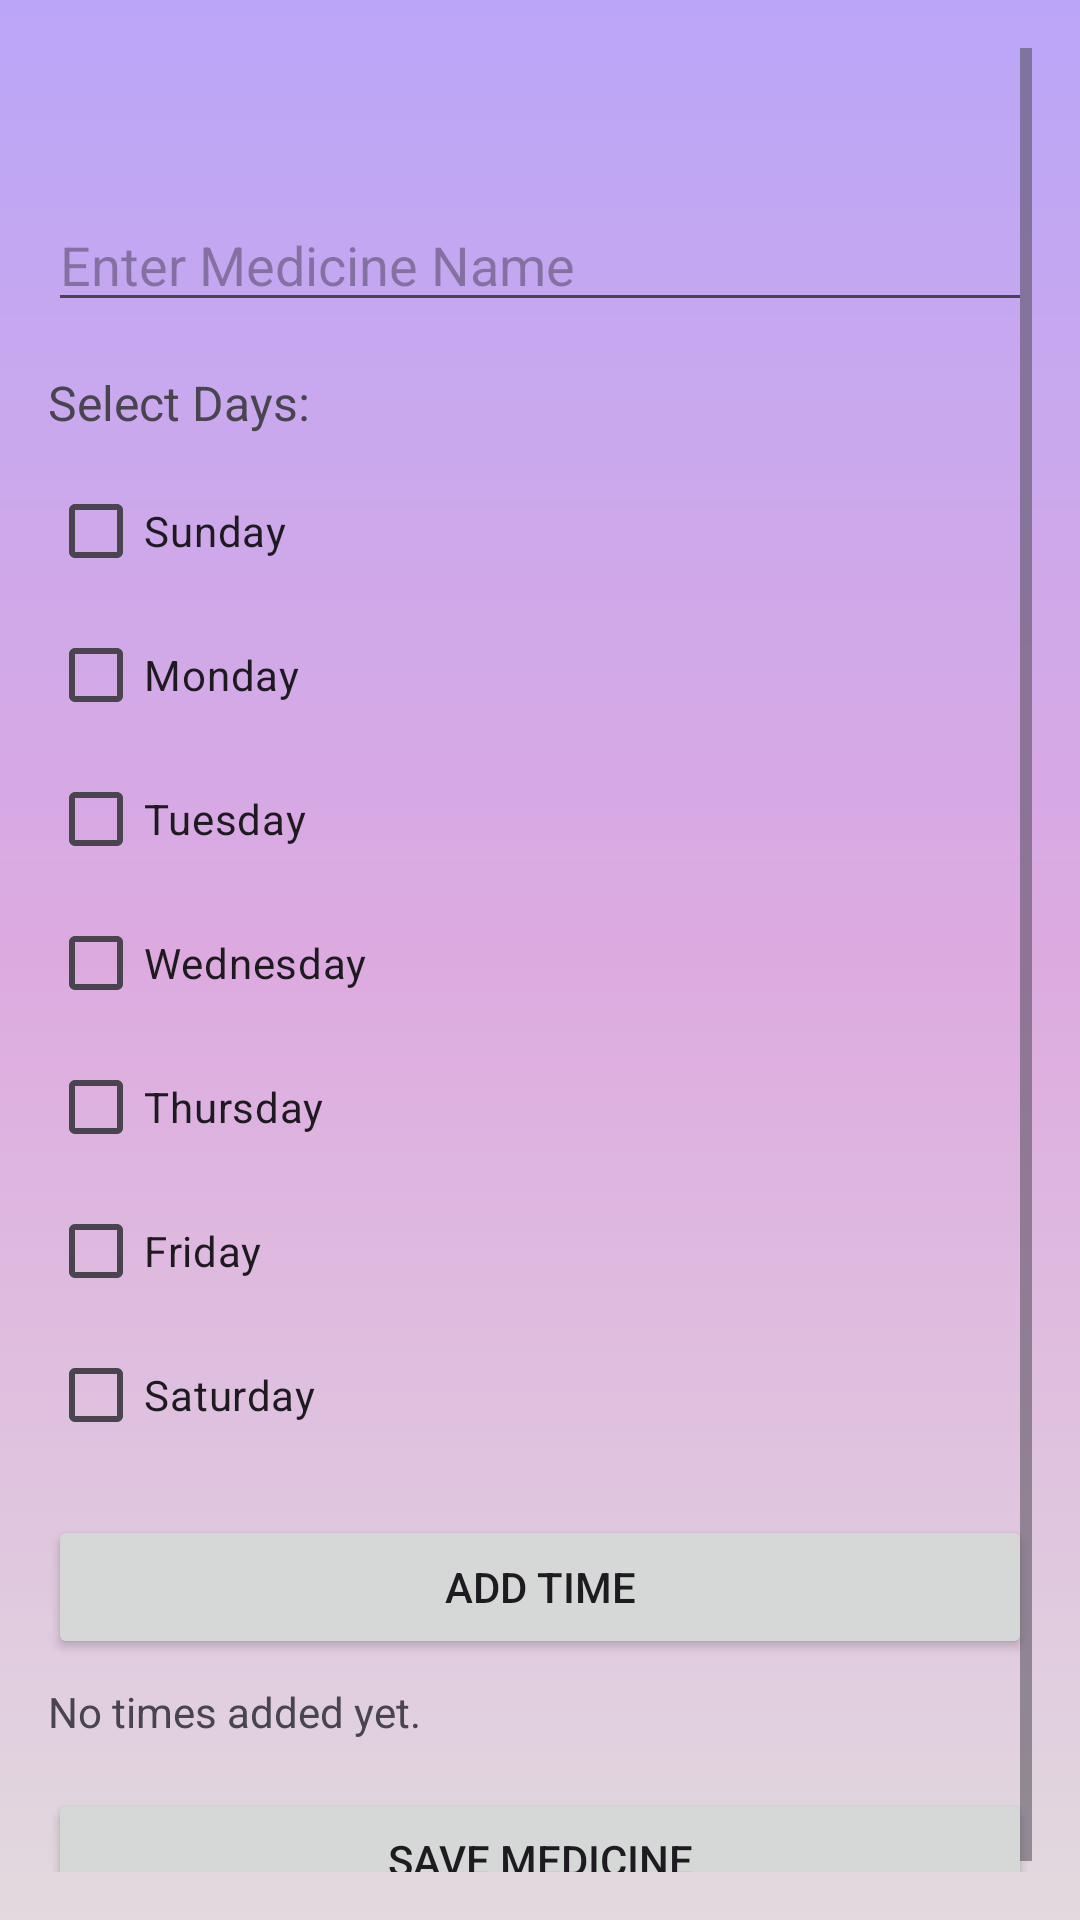

Android layout source for this screen:
<!-- AndroidManifest.xml: application theme Theme.Curamate -->
<!-- res/layout/activity_add_medicine.xml -->
<?xml version="1.0" encoding="utf-8"?>
<ScrollView xmlns:android="http://schemas.android.com/apk/res/android"
    android:layout_width="match_parent"
    android:layout_height="match_parent"
    android:padding="16dp">

    <LinearLayout
        android:orientation="vertical"
        android:layout_width="match_parent"
        android:layout_height="wrap_content">

        
        <EditText
            android:layout_marginTop="50dp"
            android:id="@+id/edtMedicineName"
            android:hint="Enter Medicine Name"
            android:layout_width="match_parent"
            android:layout_height="wrap_content"
            android:layout_marginBottom="16dp" />

        
        <TextView
            android:text="Select Days:"
            android:textSize="16sp"
            android:layout_width="wrap_content"
            android:layout_height="wrap_content"
            android:layout_marginBottom="8dp" />

        <LinearLayout
            android:id="@+id/dayCheckboxLayout"
            android:orientation="vertical"
            android:layout_width="match_parent"
            android:layout_height="wrap_content">

            <CheckBox android:id="@+id/chkSun" android:text="Sunday"
                android:layout_width="wrap_content" android:layout_height="wrap_content"/>
            <CheckBox android:id="@+id/chkMon" android:text="Monday"
                android:layout_width="wrap_content" android:layout_height="wrap_content"/>
            <CheckBox android:id="@+id/chkTue" android:text="Tuesday"
                android:layout_width="wrap_content" android:layout_height="wrap_content"/>
            <CheckBox android:id="@+id/chkWed" android:text="Wednesday"
                android:layout_width="wrap_content" android:layout_height="wrap_content"/>
            <CheckBox android:id="@+id/chkThu" android:text="Thursday"
                android:layout_width="wrap_content" android:layout_height="wrap_content"/>
            <CheckBox android:id="@+id/chkFri" android:text="Friday"
                android:layout_width="wrap_content" android:layout_height="wrap_content"/>
            <CheckBox android:id="@+id/chkSat" android:text="Saturday"
                android:layout_width="wrap_content" android:layout_height="wrap_content"/>
        </LinearLayout>

        
        <Button
            android:id="@+id/btnSetTime"
            android:text="Add Time"
            android:layout_width="match_parent"
            android:layout_height="wrap_content"
            android:layout_marginTop="16dp" />

        
        <TextView
            android:id="@+id/txtTimes"
            android:text="No times added yet."
            android:layout_width="match_parent"
            android:layout_height="wrap_content"
            android:layout_marginTop="8dp"
            android:layout_marginBottom="16dp" />

        
        <Button
            android:id="@+id/btnSaveMedicine"
            android:text="Save Medicine"
            android:layout_width="match_parent"
            android:layout_height="wrap_content" />

    </LinearLayout>
</ScrollView>
<!-- resources referenced by this layout -->
<resources>
  <style name="Theme.Curamate" parent="Base.Theme.Curamate" />
  <style name="Base.Theme.Curamate" parent="Theme.Material3.DayNight.NoActionBar">
          
          <item name="android:windowBackground">@drawable/background_gradient</item>
      </style>
  <!-- drawable background_gradient (drawable) -->
  <?xml version="1.0" encoding="utf-8"?>
  <shape xmlns:android="http://schemas.android.com/apk/res/android"
      android:shape="rectangle">
  
      <gradient
          android:startColor="#BAA6F8"
          android:centerColor="#DDAAE0"
          android:endColor="#E2DADE"
          android:angle="270"
          android:type="linear" />
  </shape>
</resources>
